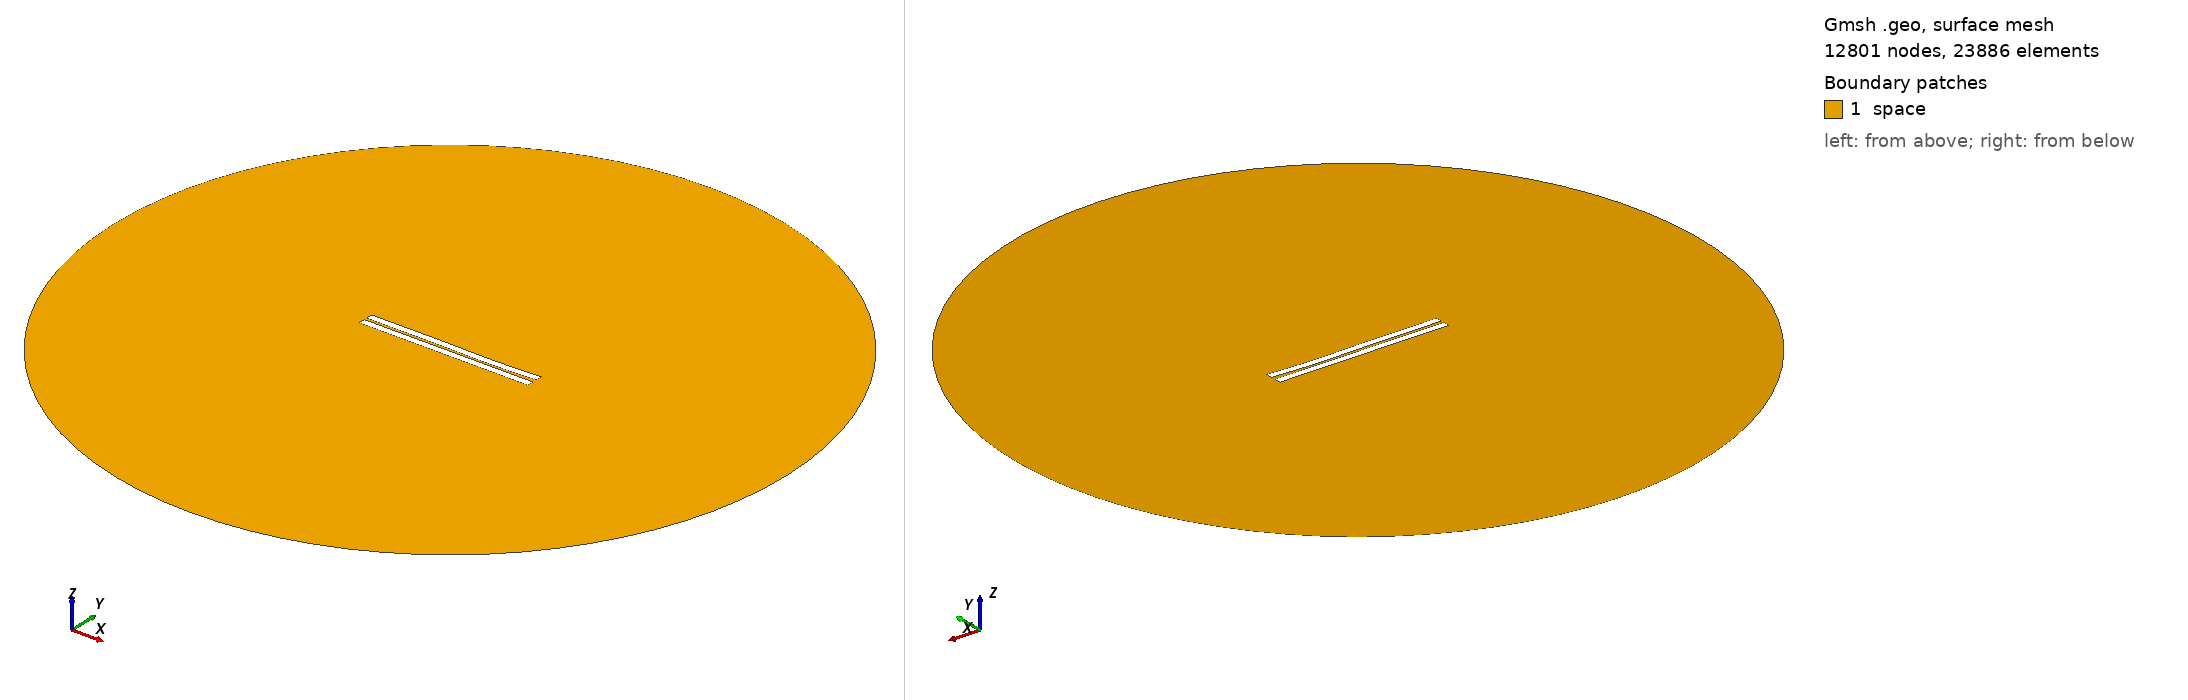

Gmsh geometry script, surface-meshed: 12801 nodes, 23886 surface elements. Boundary patches (legend numbers): 1 space. Left view from above one corner, right view from below the opposite corner. Legend entries are the model's physical surfaces. The drawing asked Gmsh for element sizes between 1% and 20% of the model's largest extent; the script's own settings can give other sizes.

=== 272.geo (drawn) ===
//---------------------------------------
// Geometry kernel
//---------------------------------------

SetFactory("OpenCASCADE");



//---------------------------------------
// Parameters of the geometry
//---------------------------------------

// Overetch of the upper plate
overetch = 0.0;

// Distance between the plates
distance = 1.5;

// Discretization over the x axis (for the deformation)
nx = 50; 

// Length of the plate
L = 100 - overetch; 

// Number of modes
n = 4; 

// 1st mode coefficient
coeff(1) = 0.0;
beta(1) = 0.596864 * 3.1415926535 / L;

// 2nd mode coefficient
coeff(2) = -0.15;
beta(2) = 1.49418 * 3.1415926535 / L;

// 3rd mode coefficient
coeff(3) = 0.15;
beta(3) = 2.50025 * 3.1415926535 / L;

// 4th mode coefficient
coeff(4) = -0.075;
beta(4) = 3.49999 * 3.1415926535 / L;



//---------------------------------------
// Upper plate (deformed rectangle)
//---------------------------------------

// Coordiantes of the upper plate
xmin = -50;
xmax = 50 - overetch;

// Height of the upper plate
yheight = 4 - 2 * overetch;

// Indexes of the points
UpperID[] = {};
LowerID[] = {};
LeftID[] = {};
RightID[] = {};

// Point index
p = 1;

// Horizontal edges
For i In {1:nx}
    x = xmin + (i-1)*(xmax - xmin)/(nx-1);

    y_bottom = distance / 2 + overetch;
    For j In {1:n}
        C = (Cosh(beta(j)*L) + Cos(beta(j)*L)) / (Sinh(beta(j)*L) + Sin(beta(j)*L));
        y_bottom  = y_bottom + coeff(j) * (Cosh(beta(j)*(x+50)) - Cos(beta(j)*(x+50)) - C * (Sinh(beta(j)*(x+50)) - Sin(beta(j)*(x+50))));
    EndFor

    y_top = y_bottom + yheight;

    Point(p) = {x, y_top, 0, 1.0};
    UpperID[i] = p;
    p = p + 1;

    Point(p) = {x, y_bottom, 0, 1.0};
    LowerID[i] = p;
    p = p + 1;
EndFor

// Create point lists
UpperPts[] = {}; LowerPts[] = {};
For i In {1:nx}
  UpperPts[] += {UpperID[i]};
  LowerPts[] += {LowerID[i]};
EndFor

// Build splines
Spline(1) = {UpperPts[]};
Spline(2) = {LowerPts[]};
Line(3) = {LowerPts[nx-1], UpperPts[nx-1]};
Line(4) = {LowerPts[0], UpperPts[0]};

// Build the plane surface
Curve Loop(1) = {2, 3, -1, -4};
Plane Surface(1) = {1};



//---------------------------------------
// Lower plate (rectangle)
//---------------------------------------

// Vertices
Point(1001) = {-50, -1, 0, 1.0};
Point(1002) = { 50, -1, 0, 1.0};
Point(1003) = { 50,  -5, 0, 1.0};
Point(1004) = {-50,  -5, 0, 1.0};

// Edges
Line(5) = {1001, 1002};
Line(6) = {1002, 1003};
Line(7) = {1003, 1004};
Line(8) = {1004, 1001};

// Plane surface
Line Loop(2) = {5, 6, 7, 8};
Plane Surface(2) = {2}; 



//---------------------------------------
// Outer (fictious) boundary
//---------------------------------------

// Points
Point(1005) = {0, 0, 0};       // Center
Point(1006) = {200, 0, 0};     // Start point
Point(1007) = {0, 200, 0};     // 90 degrees
Point(1008) = {-200, 0, 0};    // 180 degrees
Point(1009) = {0, -200, 0};    // 270 degrees

// Circle arcs (each needs start, center, end)
Circle(9) = {1006, 1005, 1007};
Circle(10) = {1007, 1005, 1008};
Circle(11) = {1008, 1005, 1009};
Circle(12) = {1009, 1005, 1006};

// Plane surface for the entire domain
Curve Loop(3) = {9, 10, 11, 12};
Surface(3) = {3};

// Subtract the plates from the whole domain to obtain the actual domain where we want to solve the equations
BooleanDifference{ Surface{3}; Delete; }{ Surface{1}; Surface{2}; Delete; }




//---------------------------------------
// Transfinite Lines/Curves
//---------------------------------------

// Set the number of points on the boundaries
r = 7;

// Plates
Transfinite Curve {1, 2} = 50*r Using Progression 1;
Transfinite Curve {3, 4} = 2*r Using Progression 1;
Transfinite Line {5, 7} = 50*r Using Progression 1;
Transfinite Line {6, 8} = 2*r Using Progression 1;

// Outer boundary
Transfinite Line {9, 10, 11, 12} = 20 Using Progression 1;



//---------------------------------------
// Physical groups
//---------------------------------------                

// Physical curves (boundaries)
Physical Line("force_segment", 10) = {2};
Physical Line("upper_plate", 11) = {1, 3, 4};
Physical Line("lower_plate", 12) = {5, 6, 7, 8};
Physical Line("boundary", 20) = {9, 10, 11, 12};

// Physical Surfaces
Physical Surface("space", 30) = {3};



//---------------------------------------
// 6. Generate the Mesh
//---------------------------------------

// 2D mesh generation
Mesh 2;
